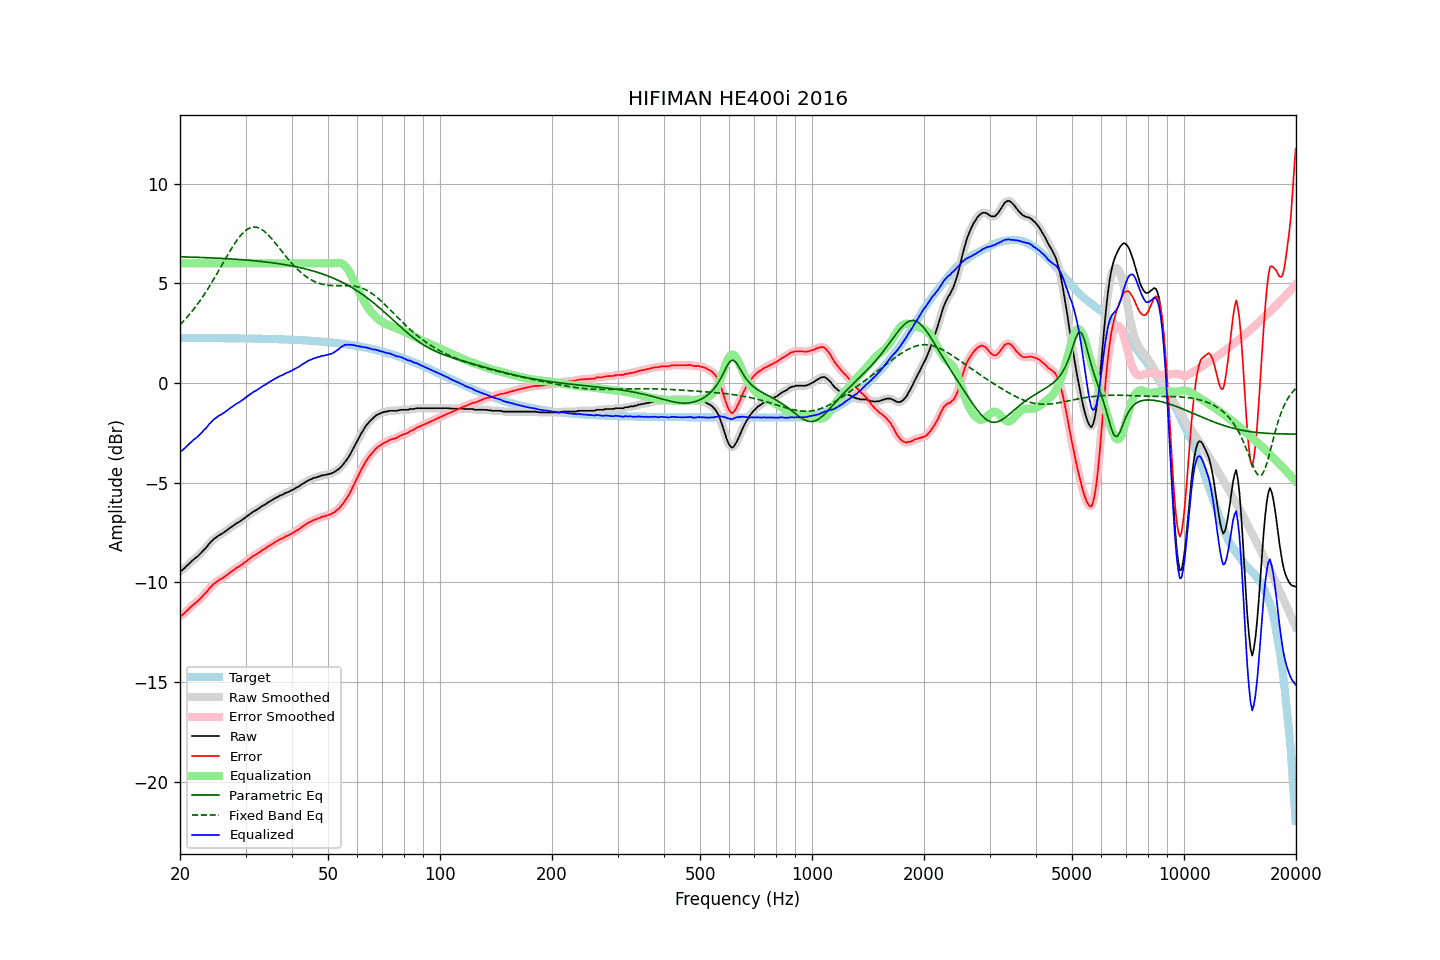

Data behind this chart, as committed beside it:
frequency, raw, error, smoothed, error_smoothed, equalization, parametric_eq, fixed_band_eq, equalized_raw, equalized_smoothed, target
20.00, -9.44, -11.69, -9.45, -11.71, 6.00, 6.33, 2.92, -3.44, -3.45, 2.26
20.20, -9.42, -11.67, -9.40, -11.65, 6.00, 6.33, 3.00, -3.42, -3.40, 2.26
20.40, -9.34, -11.59, -9.34, -11.59, 6.00, 6.32, 3.08, -3.34, -3.34, 2.26
20.61, -9.28, -11.53, -9.27, -11.53, 6.00, 6.32, 3.17, -3.28, -3.27, 2.26
20.81, -9.19, -11.44, -9.19, -11.45, 6.00, 6.32, 3.26, -3.19, -3.19, 2.26
21.02, -9.12, -11.37, -9.12, -11.37, 6.00, 6.32, 3.35, -3.12, -3.12, 2.26
21.23, -9.04, -11.29, -9.04, -11.29, 6.00, 6.31, 3.45, -3.04, -3.04, 2.26
21.44, -8.97, -11.22, -8.96, -11.22, 6.00, 6.31, 3.55, -2.97, -2.96, 2.25
21.66, -8.89, -11.14, -8.89, -11.14, 6.00, 6.31, 3.64, -2.89, -2.89, 2.25
21.87, -8.82, -11.07, -8.82, -11.07, 6.00, 6.31, 3.75, -2.82, -2.82, 2.25
22.09, -8.76, -11.01, -8.76, -11.01, 6.00, 6.30, 3.85, -2.76, -2.76, 2.25
22.31, -8.70, -10.95, -8.69, -10.94, 6.00, 6.30, 3.96, -2.70, -2.69, 2.25
22.54, -8.62, -10.87, -8.62, -10.87, 6.00, 6.30, 4.08, -2.62, -2.62, 2.25
22.76, -8.54, -10.79, -8.53, -10.79, 6.00, 6.29, 4.19, -2.54, -2.53, 2.25
22.99, -8.45, -10.70, -8.45, -10.70, 6.00, 6.29, 4.31, -2.45, -2.45, 2.25
23.22, -8.36, -10.61, -8.37, -10.62, 6.00, 6.29, 4.43, -2.36, -2.37, 2.25
23.45, -8.29, -10.54, -8.27, -10.53, 6.00, 6.29, 4.55, -2.29, -2.27, 2.25
23.69, -8.19, -10.44, -8.18, -10.43, 6.00, 6.28, 4.68, -2.19, -2.18, 2.25
23.92, -8.08, -10.33, -8.09, -10.34, 6.00, 6.28, 4.81, -2.08, -2.09, 2.25
24.16, -8.00, -10.25, -7.99, -10.24, 6.00, 6.27, 4.94, -2.00, -1.99, 2.25
24.40, -7.91, -10.16, -7.91, -10.16, 6.00, 6.27, 5.07, -1.91, -1.91, 2.25
24.65, -7.83, -10.08, -7.84, -10.09, 6.00, 6.27, 5.21, -1.83, -1.84, 2.25
24.89, -7.78, -10.02, -7.77, -10.02, 6.00, 6.26, 5.34, -1.78, -1.77, 2.25
25.14, -7.72, -9.96, -7.71, -9.96, 6.00, 6.26, 5.48, -1.72, -1.71, 2.25
25.39, -7.66, -9.90, -7.66, -9.91, 6.00, 6.26, 5.62, -1.66, -1.66, 2.25
25.65, -7.61, -9.85, -7.61, -9.86, 6.00, 6.25, 5.76, -1.61, -1.61, 2.25
25.91, -7.57, -9.81, -7.56, -9.81, 6.00, 6.25, 5.91, -1.57, -1.56, 2.25
26.16, -7.52, -9.76, -7.51, -9.76, 6.00, 6.24, 6.05, -1.52, -1.51, 2.24
26.43, -7.46, -9.70, -7.46, -9.70, 6.00, 6.24, 6.19, -1.46, -1.46, 2.24
26.69, -7.40, -9.64, -7.40, -9.64, 6.00, 6.23, 6.33, -1.40, -1.40, 2.24
26.96, -7.34, -9.58, -7.34, -9.58, 6.00, 6.23, 6.47, -1.34, -1.34, 2.24
27.23, -7.28, -9.52, -7.28, -9.52, 6.00, 6.22, 6.60, -1.28, -1.28, 2.24
27.50, -7.22, -9.46, -7.22, -9.46, 6.00, 6.22, 6.74, -1.22, -1.22, 2.24
27.77, -7.17, -9.41, -7.16, -9.40, 6.00, 6.21, 6.87, -1.17, -1.16, 2.24
28.05, -7.11, -9.34, -7.11, -9.34, 6.00, 6.21, 6.99, -1.11, -1.11, 2.24
28.33, -7.05, -9.28, -7.05, -9.29, 6.00, 6.20, 7.11, -1.05, -1.05, 2.24
28.62, -7.01, -9.24, -7.00, -9.24, 6.00, 6.20, 7.22, -1.01, -1.00, 2.24
28.90, -6.96, -9.19, -6.96, -9.19, 6.00, 6.19, 7.33, -0.96, -0.96, 2.24
29.19, -6.91, -9.14, -6.90, -9.14, 6.00, 6.19, 7.43, -0.91, -0.90, 2.23
29.48, -6.85, -9.08, -6.85, -9.08, 6.00, 6.18, 7.51, -0.85, -0.85, 2.23
29.78, -6.79, -9.02, -6.79, -9.02, 6.00, 6.17, 7.59, -0.79, -0.79, 2.23
30.08, -6.73, -8.96, -6.73, -8.96, 6.00, 6.17, 7.66, -0.73, -0.73, 2.23
30.38, -6.67, -8.90, -6.67, -8.90, 6.00, 6.16, 7.72, -0.67, -0.67, 2.23
30.68, -6.61, -8.83, -6.61, -8.83, 6.00, 6.15, 7.76, -0.61, -0.61, 2.23
30.99, -6.55, -8.77, -6.55, -8.77, 6.00, 6.15, 7.79, -0.55, -0.55, 2.23
31.30, -6.49, -8.71, -6.49, -8.72, 6.00, 6.14, 7.81, -0.49, -0.49, 2.23
31.61, -6.44, -8.66, -6.44, -8.66, 6.00, 6.13, 7.82, -0.44, -0.44, 2.22
31.93, -6.40, -8.62, -6.39, -8.62, 6.00, 6.12, 7.82, -0.40, -0.39, 2.22
32.24, -6.35, -8.57, -6.35, -8.57, 6.00, 6.12, 7.80, -0.35, -0.35, 2.22
32.57, -6.30, -8.52, -6.29, -8.51, 6.00, 6.11, 7.77, -0.30, -0.29, 2.22
32.89, -6.24, -8.45, -6.24, -8.45, 6.00, 6.10, 7.74, -0.24, -0.24, 2.22
33.22, -6.18, -8.39, -6.18, -8.40, 6.00, 6.09, 7.69, -0.18, -0.18, 2.22
33.55, -6.14, -8.35, -6.14, -8.35, 6.00, 6.08, 7.63, -0.14, -0.14, 2.21
33.89, -6.10, -8.31, -6.09, -8.30, 6.00, 6.07, 7.57, -0.10, -0.09, 2.21
34.23, -6.04, -8.25, -6.04, -8.25, 6.00, 6.06, 7.50, -0.04, -0.04, 2.21
34.57, -5.98, -8.19, -5.98, -8.19, 6.00, 6.05, 7.41, 0.02, 0.02, 2.21
34.92, -5.94, -8.14, -5.93, -8.14, 6.00, 6.04, 7.33, 0.06, 0.07, 2.21
35.27, -5.89, -8.09, -5.88, -8.09, 6.00, 6.03, 7.24, 0.11, 0.12, 2.20
35.62, -5.84, -8.04, -5.84, -8.04, 6.00, 6.02, 7.14, 0.16, 0.16, 2.20
35.97, -5.79, -7.99, -5.79, -7.99, 6.00, 6.01, 7.05, 0.21, 0.21, 2.20
... 635 more rows
